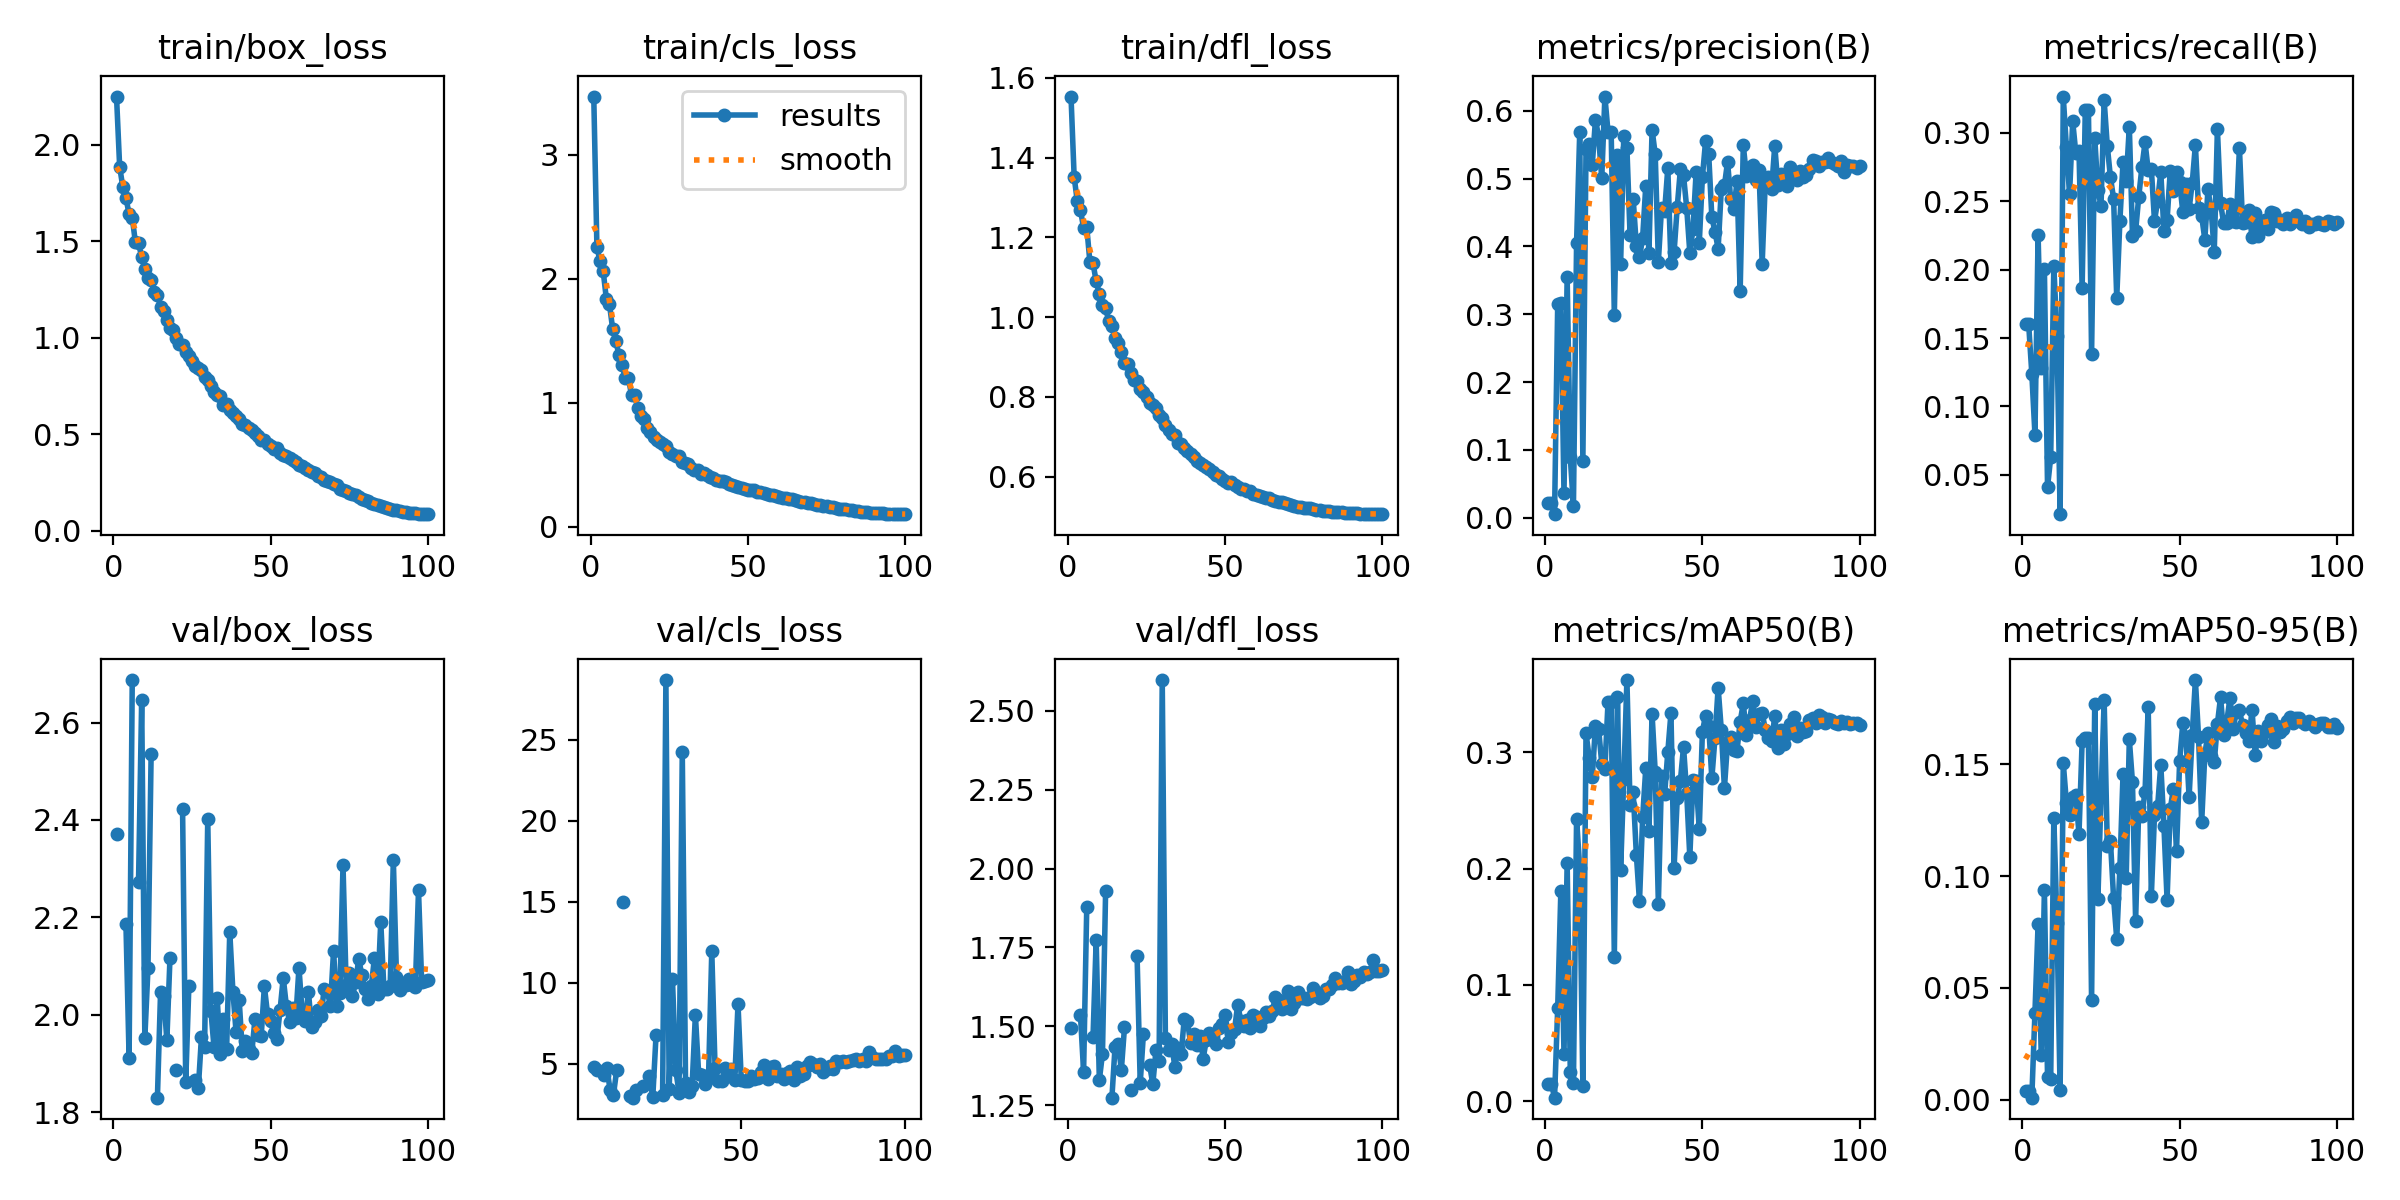

The table this chart was drawn from, first rows:
epoch, train/box_loss, train/cls_loss, train/dfl_loss, metrics/precision(B), metrics/recall(B), metrics/mAP50(B), metrics/mAP50-95(B), val/box_loss, val/cls_loss, val/dfl_loss, lr/pg0, lr/pg1, lr/pg2
1, 2.251, 3.47, 1.553, 0.02194, 0.1602, 0.01479, 0.00375, 2.372, nan, 1.496, 0.08332, 0.003252, 0.003252
2, 1.887, 2.258, 1.351, 0.02194, 0.1602, 0.01479, 0.00375, nan, nan, nan, 0.06659, 0.006515, 0.006515
3, 1.782, 2.141, 1.29, 0.00514, 0.124, 0.0029, 0.00094, nan, nan, nan, 0.04984, 0.009771, 0.009771
4, 1.726, 2.06, 1.268, 0.3155, 0.07933, 0.08016, 0.039, 2.186, nan, 1.536, 0.03309, 0.01302, 0.01302
5, 1.64, 1.839, 1.224, 0.3161, 0.2255, 0.1807, 0.07864, 1.911, 4.797, 1.355, 0.01632, 0.01624, 0.01624
6, 1.623, 1.794, 1.226, 0.03579, 0.128, 0.04045, 0.02001, 2.687, 4.646, 1.877, 0.01622, 0.01622, 0.01622
7, 1.496, 1.597, 1.138, 0.3543, 0.2008, 0.2051, 0.09366, nan, nan, nan, 0.01618, 0.01618, 0.01618
8, 1.491, 1.497, 1.135, 0.08913, 0.04098, 0.02477, 0.0102, 2.273, 4.296, 1.467, 0.01613, 0.01613, 0.01613
9, 1.418, 1.388, 1.09, 0.01668, 0.06267, 0.01569, 0.0091, 2.646, 4.741, 1.774, 0.01607, 0.01607, 0.01607
10, 1.357, 1.306, 1.059, 0.4055, 0.2026, 0.2431, 0.126, 1.952, 3.36, 1.329, 0.016, 0.016, 0.016
11, 1.31, 1.201, 1.03, 0.5685, 0.1514, 0.2004, 0.07886, 2.095, 3.081, 1.413, 0.01593, 0.01593, 0.01593
12, 1.299, 1.198, 1.023, 0.08413, 0.02118, 0.01256, 0.00426, 2.535, 4.623, 1.929, 0.01584, 0.01584, 0.01584
13, 1.237, 1.065, 0.9898, 0.544, 0.3266, 0.3166, 0.1505, nan, nan, nan, 0.01575, 0.01575, 0.01575
14, 1.222, 1.06, 0.979, 0.5508, 0.2895, 0.2956, 0.1329, 1.83, 14.96, 1.274, 0.01566, 0.01566, 0.01566
15, 1.161, 0.9569, 0.9485, 0.5209, 0.2551, 0.2791, 0.1273, 2.046, nan, 1.435, 0.01555, 0.01555, 0.01555
16, 1.141, 0.8944, 0.9349, 0.587, 0.3085, 0.323, 0.1352, 2.039, 3.007, 1.443, 0.01544, 0.01544, 0.01544
17, 1.094, 0.8683, 0.912, 0.5621, 0.2851, 0.3204, 0.1363, 1.948, 2.911, 1.362, 0.01532, 0.01532, 0.01532
18, 1.051, 0.7939, 0.8862, 0.5008, 0.2868, 0.2904, 0.1188, 2.117, 3.372, 1.497, 0.0152, 0.0152, 0.0152
19, 1.042, 0.7691, 0.8815, 0.6212, 0.1867, 0.2859, 0.1602, nan, nan, nan, 0.01506, 0.01506, 0.01506
20, 1, 0.7269, 0.8594, 0.5689, 0.3169, 0.3437, 0.1616, 1.887, 3.638, 1.299, 0.01493, 0.01493, 0.01493
21, 0.9692, 0.6995, 0.8427, 0.5689, 0.3169, 0.3437, 0.1616, nan, nan, nan, 0.01478, 0.01478, 0.01478
22, 0.9616, 0.6821, 0.8402, 0.2989, 0.1386, 0.1242, 0.04443, 2.422, 4.223, 1.723, 0.01463, 0.01463, 0.01463
23, 0.9244, 0.6684, 0.8211, 0.535, 0.2966, 0.3479, 0.177, 1.861, 2.934, 1.32, 0.01447, 0.01447, 0.01447
24, 0.9051, 0.6536, 0.8122, 0.3739, 0.2582, 0.199, 0.08955, 2.06, 6.767, 1.474, 0.0143, 0.0143, 0.0143
25, 0.8805, 0.6028, 0.7995, 0.5631, 0.2467, 0.2769, 0.1355, nan, nan, nan, 0.01413, 0.01413, 0.01413
26, 0.8527, 0.5886, 0.785, 0.5452, 0.3237, 0.3623, 0.1786, 1.867, 3.046, 1.377, 0.01396, 0.01396, 0.01396
27, 0.8444, 0.5755, 0.7789, 0.4174, 0.2904, 0.2552, 0.1135, 1.849, 28.67, 1.316, 0.01378, 0.01378, 0.01378
28, 0.8325, 0.5748, 0.7722, 0.47, 0.2674, 0.2662, 0.1156, 1.954, 3.427, 1.424, 0.01359, 0.01359, 0.01359
29, 0.7944, 0.5242, 0.7548, 0.401, 0.252, 0.2121, 0.09019, 1.934, 10.25, 1.39, 0.01339, 0.01339, 0.01339
30, 0.7821, 0.5181, 0.7465, 0.384, 0.1792, 0.1718, 0.07187, 2.403, 4.647, 2.598, 0.0132, 0.0132, 0.0132
31, 0.7505, 0.5058, 0.7303, 0.4128, 0.2358, 0.244, 0.1037, 2.008, 3.227, 1.464, 0.01299, 0.01299, 0.01299
32, 0.7181, 0.4754, 0.7179, 0.4894, 0.2785, 0.2864, 0.1456, 1.933, 24.24, 1.426, 0.01279, 0.01279, 0.01279
33, 0.7046, 0.4593, 0.7075, 0.3903, 0.2648, 0.2326, 0.09929, 2.034, 3.81, 1.443, 0.01257, 0.01257, 0.01257
34, 0.6974, 0.4627, 0.7053, 0.5724, 0.3045, 0.3332, 0.1611, 1.919, 3.272, 1.372, 0.01236, 0.01236, 0.01236
35, 0.6538, 0.4288, 0.6856, 0.5362, 0.225, 0.2831, 0.1419, 1.991, 3.634, 1.431, 0.01214, 0.01214, 0.01214
36, 0.6549, 0.432, 0.6825, 0.3776, 0.2282, 0.17, 0.08009, 1.929, 8.03, 1.411, 0.01191, 0.01191, 0.01191
37, 0.6232, 0.4197, 0.6726, 0.4569, 0.2533, 0.2794, 0.131, 2.171, 4.361, 1.523, 0.01169, 0.01169, 0.01169
38, 0.6084, 0.4042, 0.6643, 0.4526, 0.2749, 0.2642, 0.127, 2.048, 4.307, 1.518, 0.01146, 0.01146, 0.01146
39, 0.5958, 0.3922, 0.6569, 0.5156, 0.293, 0.3003, 0.1378, 1.965, 3.752, 1.446, 0.01122, 0.01122, 0.01122
40, 0.5768, 0.3794, 0.649, 0.3755, 0.2727, 0.3338, 0.1755, 2.029, 4.113, 1.476, 0.01098, 0.01098, 0.01098
41, 0.5542, 0.3726, 0.6384, 0.3918, 0.2736, 0.2005, 0.09117, 1.926, 11.94, 1.442, 0.01074, 0.01074, 0.01074
42, 0.5458, 0.3676, 0.6353, 0.4583, 0.2357, 0.2604, 0.1273, 1.947, 4.752, 1.469, 0.0105, 0.0105, 0.0105
43, 0.5344, 0.3598, 0.6306, 0.5136, 0.2502, 0.2756, 0.1312, 1.931, 3.923, 1.398, 0.01026, 0.01026, 0.01026
44, 0.5236, 0.346, 0.6253, 0.5048, 0.2714, 0.3049, 0.1498, 1.922, 3.921, 1.455, 0.01001, 0.01001, 0.01001
45, 0.5071, 0.3399, 0.6184, 0.4573, 0.2286, 0.2652, 0.1224, 1.99, 4.721, 1.48, 0.009763, 0.009763, 0.009763
46, 0.4885, 0.327, 0.6113, 0.3906, 0.2361, 0.2099, 0.08948, 1.959, 4.221, 1.467, 0.009513, 0.009513, 0.009513
47, 0.4725, 0.3234, 0.604, 0.4257, 0.2718, 0.2762, 0.1298, 1.957, 4.71, 1.445, 0.009262, 0.009262, 0.009262
48, 0.4709, 0.3147, 0.6019, 0.5094, 0.2577, 0.2757, 0.1391, 2.058, 3.991, 1.494, 0.00901, 0.00901, 0.00901
49, 0.449, 0.3091, 0.5944, 0.4046, 0.2711, 0.2342, 0.1111, 2.002, 8.677, 1.508, 0.008758, 0.008758, 0.008758
50, 0.4394, 0.3014, 0.5899, 0.5024, 0.2638, 0.318, 0.1515, 1.988, 3.975, 1.534, 0.008505, 0.008505, 0.008505
51, 0.4233, 0.2945, 0.5854, 0.555, 0.2423, 0.3317, 0.1683, 1.962, 3.937, 1.451, 0.008251, 0.008251, 0.008251
52, 0.4295, 0.2941, 0.5864, 0.5365, 0.2626, 0.3231, 0.1623, 1.951, 3.942, 1.477, 0.007998, 0.007998, 0.007998
53, 0.4033, 0.2852, 0.5794, 0.4429, 0.244, 0.2777, 0.1352, 2.01, 4.237, 1.491, 0.007744, 0.007744, 0.007744
54, 0.3945, 0.2804, 0.5753, 0.4219, 0.2635, 0.3124, 0.1632, 2.076, 4.058, 1.569, 0.007492, 0.007492, 0.007492
55, 0.3856, 0.2711, 0.5705, 0.3966, 0.2913, 0.3558, 0.1876, 2.018, 4.129, 1.516, 0.00724, 0.00724, 0.00724
56, 0.3773, 0.2646, 0.5685, 0.4845, 0.2449, 0.3196, 0.1623, 1.986, 4.494, 1.502, 0.006989, 0.006989, 0.006989
57, 0.3665, 0.2585, 0.5648, 0.4901, 0.2392, 0.2693, 0.124, 2.013, 4.944, 1.521, 0.006739, 0.006739, 0.006739
58, 0.356, 0.2546, 0.5633, 0.5249, 0.222, 0.309, 0.1545, 1.993, 4.074, 1.494, 0.006491, 0.006491, 0.006491
59, 0.3392, 0.2461, 0.5577, 0.4696, 0.2586, 0.3137, 0.1637, 2.097, 4.779, 1.537, 0.006245, 0.006245, 0.006245
60, 0.3354, 0.2431, 0.5545, 0.4549, 0.244, 0.3025, 0.1538, 2.006, 4.844, 1.528, 0.006, 0.006, 0.006
... 40 more rows
